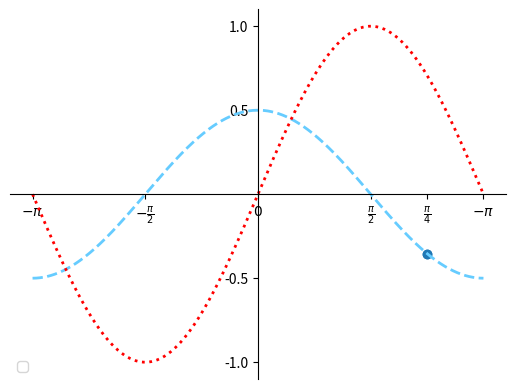

Source code (Python):
import numpy as np
import matplotlib.pyplot as plt

x = np.linspace(-np.pi, np.pi, 1000)
cos_y = np.cos(x) / 2
sin_y = np.sin(x)

xo = np.pi * 3/4
yo_cos = np.cos(xo) / 2
yo_sin = np.sin(xo)

plt.xlim(x.min() * 1.1, x.max() * 1.1)
plt.ylim(sin_y.min() * 1.1, sin_y.max() * 1.1)

# 设置x轴, y轴的值
plt.xticks([-np.pi, -np.pi / 2, 0, np.pi / 2, np.pi * 3/4, np.pi], 
           [r"$-\pi$", r"$-\frac{\pi}{2}$", r"$0$", r"$\frac{\pi}{2}$", r"$\frac{\pi}{4}$",r"$-\pi$"])
plt.yticks([-1, -0.5, 0.5, 1])

# 设置坐标轴到原点
axis = plt.gca()   # 获取当前坐标轴
axis.spines["left"].set_position(("data", 0))   # 设置左边的坐标轴到零点
axis.spines["bottom"].set_position(("data", 0))   # 设置低端的坐标轴到零点
axis.spines["top"].set_color(None)   # 设置上坐标轴无色
axis.spines["right"].set_color(None)   # 设置右坐标轴无色

plt.plot(x, cos_y, linestyle="--", linewidth=2.0, color="#66ccff", label="")
plt.plot(x, sin_y, linestyle=":",  linewidth=2.0, color="r")

plt.scatter([xo, xo], [yo_cos, yo_cos])

plt.legend(loc="lower left")

plt.show()
